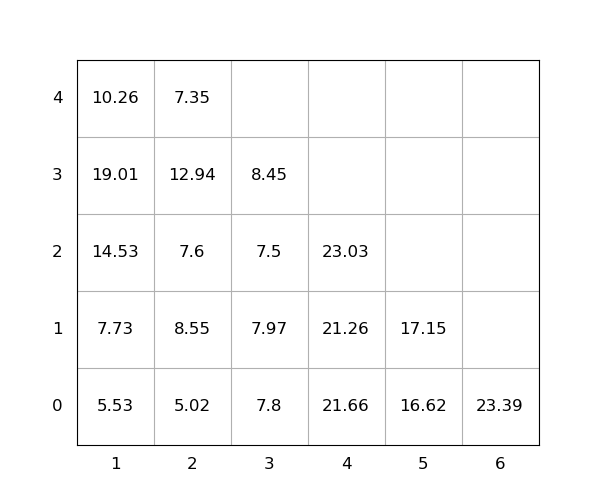

The table this chart was drawn from, first rows:
idx, loc_x, loc_y, loc_z, weight, seq, emerg, reloc, size(ft)
1, 4, 0, 0, 21.66, 1, 0, 1.0, 20
2, 1, 0, 0, 5.53, 2, 0, 0, 20
3, 4, 0, 1, 21.26, 3, 0, 1.0, 20
4, 1, 0, 1, 7.73, 4, 0, 1.0, 20
5, 5, 0, 0, 16.62, 5, 0, 1.0, 20
6, 1, 0, 2, 14.53, 6, 0, 1.0, 20
7, 1, 0, 3, 19.01, 7, 0, 1.0, 20
8, 3, 0, 0, 7.8, 8, 0, 1.0, 20
9, 1, 0, 4, 10.26, 9, 0, 1.0, 20
10, 3, 0, 1, 7.97, 10, 0, 1.0, 20
11, 4, 0, 2, 23.03, 11, 0, 1.0, 20
12, 2, 0, 0, 5.02, 12, 0, 0, 20
13, 6, 0, 0, 23.39, 13, 0, 1.0, 20
14, 2, 0, 1, 8.55, 14, 0, 1.0, 20
15, 2, 0, 2, 7.6, 15, 0, 1.0, 20
16, 3, 0, 2, 7.5, 16, 0, 1.0, 20
17, 2, 0, 3, 12.94, 17, 0, 1.0, 20
18, 3, 0, 3, 8.45, 18, 0, 1.0, 20
19, 5, 0, 1, 17.15, 19, 0, 1.0, 20
20, 2, 0, 4, 7.35, 20, 0, 1.0, 20
